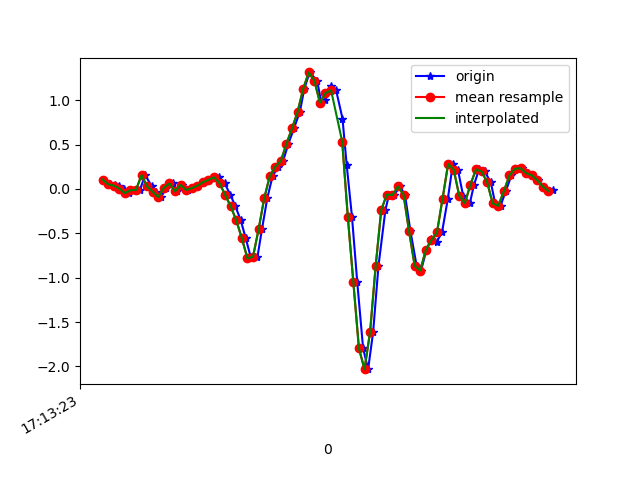

Source data for this figure (header and first rows):
1618852403500, 1548099405115904, 0.1057604, -0.06528477, 0.00254046
1618852403525, 1548099424137840, 0.052, -0.1032, -0.007233
1618852403544, 1548099443184576, 0.0459, 0.05689, -0.039
1618852403558, 1548099462206496, 0.03123, -0.05185, 0.01476
1618852403577, 1548099481228432, 0.004357, -0.3133, 0.007427
1618852403596, 1548099500288336, -0.04696, 0.1839, -0.02922
1618852403615, 1548099519313904, -0.01519, 0.1375, 0.03186
1618852403634, 1548099538339456, -0.0103, -0.2229, 0.003762
1618852403653, 1548099557364992, 0.1559, 0.1876, -0.02189
1618852403677, 1548099576390560, 0.02757, 0.03734, 0.01231
1618852403691, 1548099595440928, -0.03107, -0.2204, 0.03064
1618852403710, 1548099614456576, -0.09216, -0.0323, -0.01945
1618852403729, 1548099633481440, 0.01413, 0.1656, -0.028
1618852403752, 1548099652506368, 0.06178, -0.09827, 0.01354
1618852403767, 1548099671531296, -0.02619, -0.2314, -0.03655
1618852403786, 1548099690580992, 0.04467, 0.2719, -0.06832
1618852403805, 1548099709607872, -0.01153, -0.0494, -0.01334
1618852403826, 1548099728632896, 0.009244, -0.2632, -0.01456
1618852403843, 1548099747657888, 0.03612, -0.3231, -0.01945
1618852403862, 1548099766707712, 0.07522, -0.08239, -0.039
1618852403881, 1548099785732736, 0.1021, -0.1142, -0.03411
1618852403905, 1548099804746560, 0.129, -0.1313, -0.01701
1618852403919, 1548099823771072, 0.1351, -0.09827, 0.008649
1618852403938, 1548099842795648, 0.063, -0.06406, 0.05385
1618852403959, 1548099861820096, -0.06773, -0.02741, 0.1272
1618852403977, 1548099880869440, -0.1972, 0.05078, 0.2139
1618852403996, 1548099899893952, -0.3548, 0.1962, 0.3006
1618852404014, 1548099918900800, -0.5576, 0.4259, 0.4497
1618852404033, 1548099937924672, -0.7837, 0.7496, 0.6366
1618852404056, 1548099956948480, -0.7629, 1.186, 0.8089
1618852404072, 1548099975972416, -0.455, 1.71, 0.9469
1618852404091, 1548099994996288, -0.1068, 2.273, 1.061
1618852404110, 1548100014044736, 0.1436, 2.842, 1.207
1618852404131, 1548100033068608, 0.2511, 3.379, 1.366
1618852404148, 1548100052092480, 0.3159, 3.936, 1.453
1618852404167, 1548100071116288, 0.5102, 4.466, 1.483
1618852404187, 1548100090140224, 0.6836, 4.983, 1.474
1618852404208, 1548100109167104, 0.8693, 5.365, 1.504
1618852404224, 1548100128215872, 1.13, 5.53, 1.53
1618852404243, 1548100147239872, 1.313, 5.786, 1.377
1618852404270, 1548100166263744, 1.221, 5.966, 1.221
1618852404285, 1548100185287680, 0.972, 5.941, 1.079
1618852404300, 1548100204311680, 1.005, 5.692, 0.892
1618852404319, 1548100223344384, 1.155, 5.268, 0.5768
1618852404338, 1548100242393344, 1.112, 4.725, 0.2225
1618852404361, 1548100261417472, 0.7936, 4.078, -0.07932
1618852404376, 1548100280441728, 0.2719, 3.348, -0.3518
1618852404395, 1548100299465856, -0.3121, 2.58, -0.4959
1618852404414, 1548100318489664, -1.052, 1.777, -0.4629
1618852404435, 1548100337513856, -1.798, 0.9744, -0.353
1618852404453, 1548100356562880, -2.031, 0.366, -0.2345
1618852404471, 1548100375587008, -1.612, -0.03841, -0.1844
1618852404490, 1548100394611136, -0.8704, -0.3927, -0.2113
1618852404515, 1548100413628736, -0.2375, -0.7763, -0.1942
1618852404528, 1548100432677568, -0.06284, -1.267, -0.1514
1618852404547, 1548100451701696, -0.06895, -1.746, -0.1282
1618852404566, 1548100470725568, 0.02757, -2.209, -0.1086
1618852404585, 1548100489749696, -0.06406, -2.754, -0.07199
1618852404605, 1548100508794816, -0.4794, -3.342, -0.07687
1618852404627, 1548100527818816, -0.8655, -3.801, -0.1795
1618852404643, 1548100546842688, -0.9193, -4.076, -0.3725
... 25 more rows
